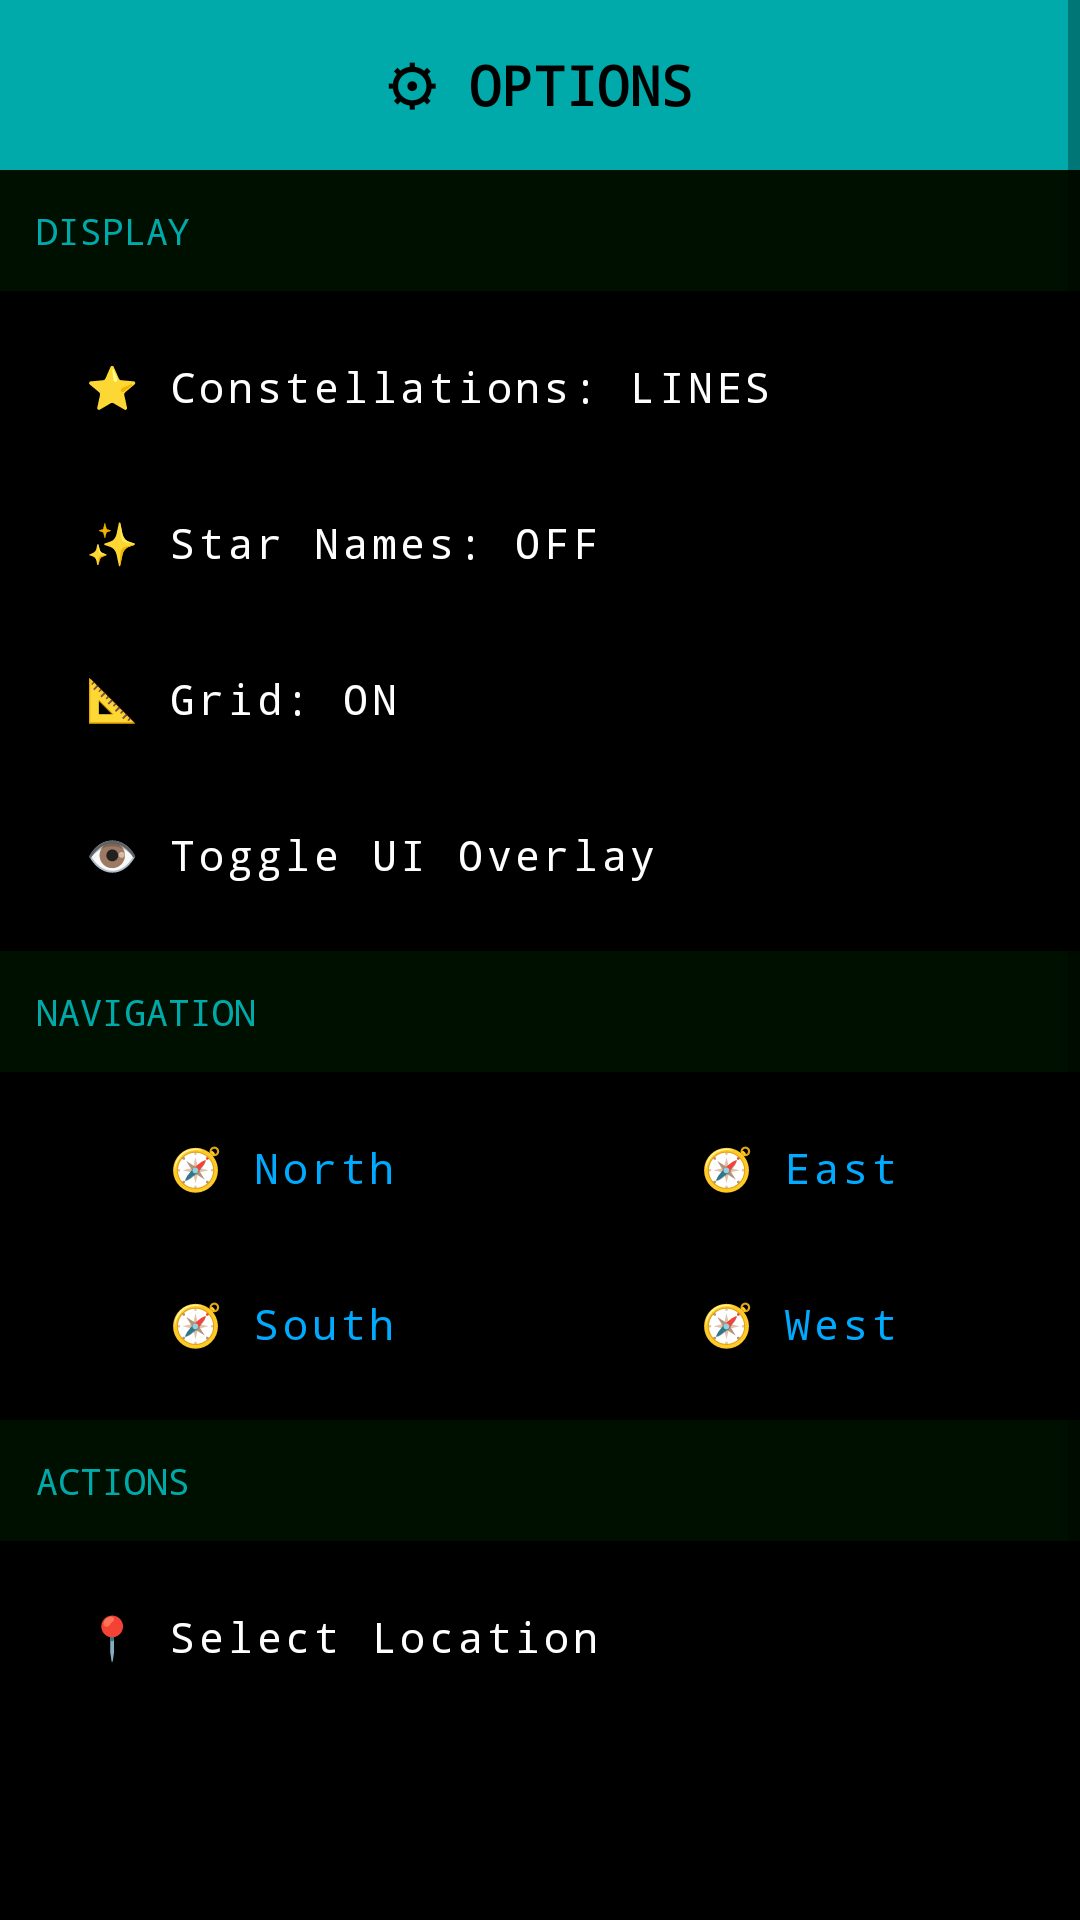

Reconstruct the res/layout file that produces this screen, plus the resources it refers to.
<!-- AndroidManifest.xml: application theme Theme.NightSkyLab -->
<!-- res/layout/dialog_options.xml -->
<?xml version="1.0" encoding="utf-8"?>
<ScrollView xmlns:android="http://schemas.android.com/apk/res/android"
    android:layout_width="360dp"
    android:layout_height="wrap_content"
    android:background="@color/sky_black"
    android:padding="0dp">

    <LinearLayout
        android:layout_width="match_parent"
        android:layout_height="wrap_content"
        android:orientation="vertical"
        android:background="@color/sky_black">

        
        <LinearLayout
            android:layout_width="match_parent"
            android:layout_height="wrap_content"
            android:background="@color/terminal_green"
            android:padding="16dp"
            android:gravity="center">
            
            <TextView
                android:layout_width="wrap_content"
                android:layout_height="wrap_content"
                android:text="⚙ OPTIONS"
                android:textColor="@color/sky_black"
                android:fontFamily="monospace"
                android:textSize="18sp"
                android:textStyle="bold" />
        </LinearLayout>

        
        <TextView
            android:layout_width="match_parent"
            android:layout_height="wrap_content"
            android:text="DISPLAY"
            android:textColor="@color/terminal_green"
            android:fontFamily="monospace"
            android:textSize="12sp"
            android:padding="12dp"
            android:paddingTop="16dp"
            android:background="@color/panel_bg" />

        <Button
            android:id="@+id/btnCycleConstellations"
            style="@style/Widget.MaterialComponents.Button.OutlinedButton"
            android:layout_width="match_parent"
            android:layout_height="wrap_content"
            android:text="⭐ Constellations: LINES"
            android:textColor="@color/text_white"
            android:fontFamily="monospace"
            android:layout_marginHorizontal="12dp"
            android:layout_marginTop="8dp"
            android:gravity="start|center_vertical"
            android:paddingStart="16dp"
            android:textAllCaps="false" />

        <Button
            android:id="@+id/btnCycleStarNames"
            style="@style/Widget.MaterialComponents.Button.OutlinedButton"
            android:layout_width="match_parent"
            android:layout_height="wrap_content"
            android:text="✨ Star Names: OFF"
            android:textColor="@color/text_white"
            android:fontFamily="monospace"
            android:layout_marginHorizontal="12dp"
            android:layout_marginTop="4dp"
            android:gravity="start|center_vertical"
            android:paddingStart="16dp"
            android:textAllCaps="false" />

        <Button
            android:id="@+id/btnToggleGrid"
            style="@style/Widget.MaterialComponents.Button.OutlinedButton"
            android:layout_width="match_parent"
            android:layout_height="wrap_content"
            android:text="📐 Grid: ON"
            android:textColor="@color/text_white"
            android:fontFamily="monospace"
            android:layout_marginHorizontal="12dp"
            android:layout_marginTop="4dp"
            android:gravity="start|center_vertical"
            android:paddingStart="16dp"
            android:textAllCaps="false" />

        <Button
            android:id="@+id/btnToggleUI"
            style="@style/Widget.MaterialComponents.Button.OutlinedButton"
            android:layout_width="match_parent"
            android:layout_height="wrap_content"
            android:text="👁 Toggle UI Overlay"
            android:textColor="@color/text_white"
            android:fontFamily="monospace"
            android:layout_marginHorizontal="12dp"
            android:layout_marginTop="4dp"
            android:layout_marginBottom="8dp"
            android:gravity="start|center_vertical"
            android:paddingStart="16dp"
            android:textAllCaps="false" />

        
        <TextView
            android:layout_width="match_parent"
            android:layout_height="wrap_content"
            android:text="NAVIGATION"
            android:textColor="@color/terminal_green"
            android:fontFamily="monospace"
            android:textSize="12sp"
            android:padding="12dp"
            android:background="@color/panel_bg" />

        <GridLayout
            android:layout_width="match_parent"
            android:layout_height="wrap_content"
            android:columnCount="2"
            android:rowCount="2"
            android:layout_marginHorizontal="12dp"
            android:layout_marginTop="8dp">

            <Button
                android:id="@+id/btnNorth"
                style="@style/Widget.MaterialComponents.Button.OutlinedButton"
                android:layout_width="0dp"
                android:layout_height="wrap_content"
                android:layout_columnWeight="1"
                android:layout_marginEnd="4dp"
                android:text="🧭 North"
                android:textColor="@color/accent_cyan"
                android:fontFamily="monospace"
                android:textAllCaps="false" />

            <Button
                android:id="@+id/btnEast"
                style="@style/Widget.MaterialComponents.Button.OutlinedButton"
                android:layout_width="0dp"
                android:layout_height="wrap_content"
                android:layout_columnWeight="1"
                android:layout_marginStart="4dp"
                android:text="🧭 East"
                android:textColor="@color/accent_cyan"
                android:fontFamily="monospace"
                android:textAllCaps="false" />

            <Button
                android:id="@+id/btnSouth"
                style="@style/Widget.MaterialComponents.Button.OutlinedButton"
                android:layout_width="0dp"
                android:layout_height="wrap_content"
                android:layout_columnWeight="1"
                android:layout_marginEnd="4dp"
                android:layout_marginTop="4dp"
                android:text="🧭 South"
                android:textColor="@color/accent_cyan"
                android:fontFamily="monospace"
                android:textAllCaps="false" />

            <Button
                android:id="@+id/btnWest"
                style="@style/Widget.MaterialComponents.Button.OutlinedButton"
                android:layout_width="0dp"
                android:layout_height="wrap_content"
                android:layout_columnWeight="1"
                android:layout_marginStart="4dp"
                android:layout_marginTop="4dp"
                android:text="🧭 West"
                android:textColor="@color/accent_cyan"
                android:fontFamily="monospace"
                android:textAllCaps="false" />

        </GridLayout>

        
        <TextView
            android:layout_width="match_parent"
            android:layout_height="wrap_content"
            android:text="ACTIONS"
            android:textColor="@color/terminal_green"
            android:fontFamily="monospace"
            android:textSize="12sp"
            android:padding="12dp"
            android:layout_marginTop="8dp"
            android:background="@color/panel_bg" />

        <Button
            android:id="@+id/btnSelectLocation"
            style="@style/Widget.MaterialComponents.Button.OutlinedButton"
            android:layout_width="match_parent"
            android:layout_height="wrap_content"
            android:text="📍 Select Location"
            android:textColor="@color/text_white"
            android:fontFamily="monospace"
            android:layout_marginHorizontal="12dp"
            android:layout_marginTop="8dp"
            android:gravity="start|center_vertical"
            android:paddingStart="16dp"
            android:textAllCaps="false" />

        
        <Button
            android:id="@+id/btnClose"
            style="@style/Widget.MaterialComponents.Button"
            android:layout_width="match_parent"
            android:layout_height="wrap_content"
            android:layout_marginHorizontal="12dp"
            android:layout_marginTop="16dp"
            android:text="✓ Done"
            android:backgroundTint="@color/terminal_green"
            android:textColor="@color/sky_black"
            android:fontFamily="monospace"
            android:textStyle="bold" />

        
        <View
            android:layout_width="match_parent"
            android:layout_height="1dp"
            android:layout_marginTop="16dp"
            android:layout_marginHorizontal="12dp"
            android:background="@color/panel_bg" />

        
        <Button
            android:id="@+id/btnExit"
            style="@style/Widget.MaterialComponents.Button.TextButton"
            android:layout_width="wrap_content"
            android:layout_height="wrap_content"
            android:layout_gravity="center_horizontal"
            android:layout_marginTop="8dp"
            android:layout_marginBottom="16dp"
            android:text="Exit Application"
            android:textColor="@color/warning_red"
            android:fontFamily="monospace"
            android:textSize="12sp"
            android:textAllCaps="false" />

    </LinearLayout>

</ScrollView>
<!-- resources referenced by this layout -->
<resources>
  <color name="accent_cyan">#00AAFF</color>
  <color name="panel_bg">#CC001400</color>
  <color name="sky_black">#000000</color>
  <color name="terminal_green">#00AAAA</color>
  <color name="text_white">#FFFFFF</color>
  <color name="warning_red">#FF5555</color>
  <style name="Theme.NightSkyLab" parent="Theme.MaterialComponents.DayNight.NoActionBar">
          <item name="colorPrimary">@color/terminal_green</item>
          <item name="colorPrimaryVariant">@color/accent_cyan</item>
          <item name="colorOnPrimary">@color/sky_black</item>
          <item name="colorSecondary">@color/accent_cyan</item>
          <item name="colorSecondaryVariant">@color/terminal_green</item>
          <item name="colorOnSecondary">@color/sky_black</item>
          <item name="android:statusBarColor">@color/sky_black</item>
          <item name="android:navigationBarColor">@color/sky_black</item>
          <item name="android:windowBackground">@color/void_background</item>
          <item name="android:windowFullscreen">true</item>
      </style>
  <color name="void_background">#06060C</color>
</resources>
